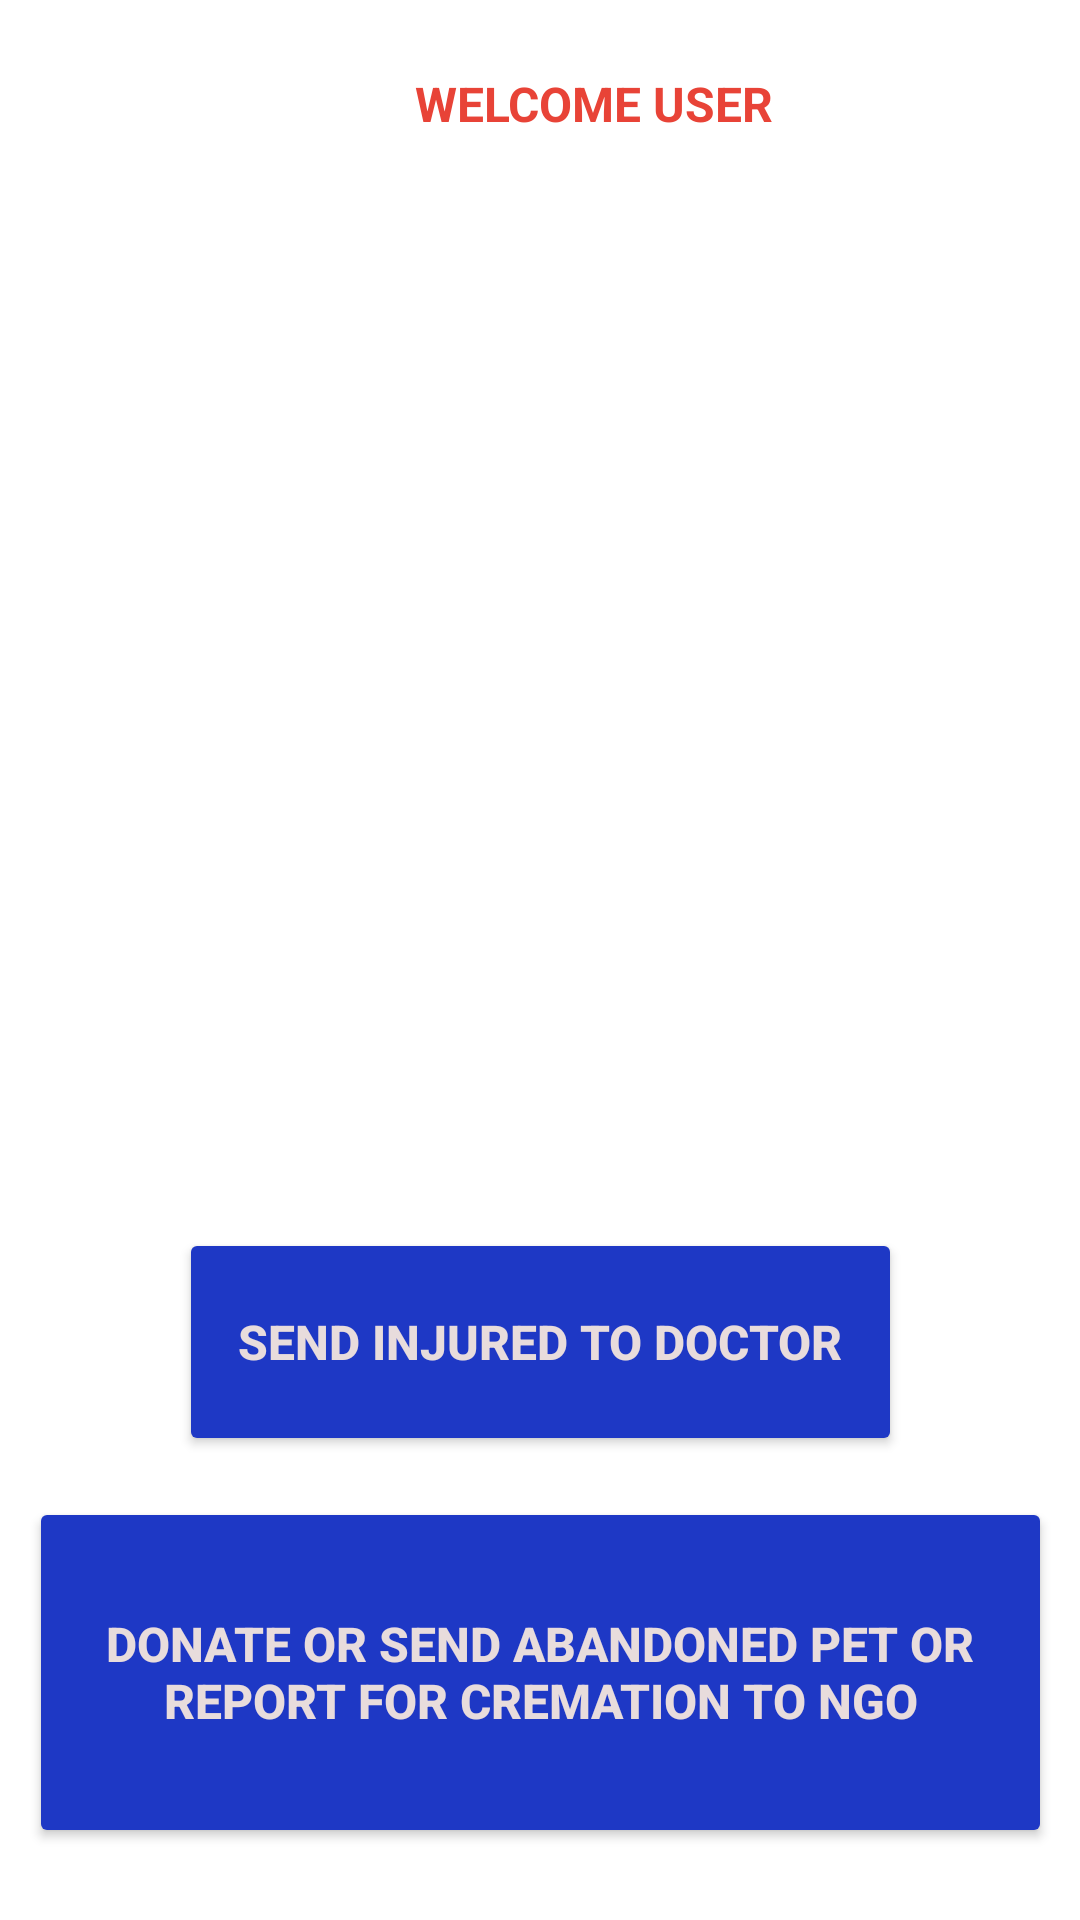

Layout XML and referenced resources for this Android screen:
<!-- AndroidManifest.xml: application theme Theme.STRAYCARE -->
<!-- res/layout/activity_userprofile.xml -->
<?xml version="1.0" encoding="utf-8"?>
<androidx.constraintlayout.widget.ConstraintLayout xmlns:android="http://schemas.android.com/apk/res/android"
    xmlns:app="http://schemas.android.com/apk/res-auto"
    xmlns:tools="http://schemas.android.com/tools"
    android:layout_width="match_parent"
    android:layout_height="match_parent"
    tools:context=".USERPROFILE">


    <ListView
        android:id="@+id/myListSHOWPROFILE"
        android:layout_width="362dp"
        android:layout_height="340dp"
        app:layout_constraintBottom_toBottomOf="parent"
        app:layout_constraintEnd_toEndOf="parent"
        app:layout_constraintHorizontal_bias="0.489"
        app:layout_constraintStart_toStartOf="parent"
        app:layout_constraintTop_toTopOf="parent"
        app:layout_constraintVertical_bias="0.283" />

    <Button
        android:id="@+id/userprofiledonatebutton"
        android:layout_width="341dp"
        android:layout_height="117dp"
        android:backgroundTint="#1E38C5"
        android:text="DONATE OR SEND ABANDONED PET OR REPORT FOR CREMATION TO NGO"
        android:textColor="#E8DCDC"
        android:textSize="16sp"
        android:textStyle="bold"

        app:layout_constraintBottom_toBottomOf="parent"
        app:layout_constraintEnd_toEndOf="parent"
        app:layout_constraintStart_toStartOf="parent"
        app:layout_constraintTop_toTopOf="parent"
        app:layout_constraintVertical_bias="0.954" />

    <Button
        android:id="@+id/USERSENDINJUREDBUTTON"
        android:layout_width="241dp"
        android:layout_height="76dp"
        android:backgroundTint="#1E38C5"
        android:text="SEND INJURED TO DOCTOR"
        android:textColor="#E8DCDC"
        android:textSize="16sp"
        android:textStyle="bold"
        app:layout_constraintBottom_toBottomOf="parent"
        app:layout_constraintEnd_toEndOf="parent"
        app:layout_constraintStart_toStartOf="parent"
        app:layout_constraintTop_toTopOf="parent"
        app:layout_constraintVertical_bias="0.726" />

    <TextView
        android:id="@+id/textView3"
        android:layout_width="141dp"
        android:layout_height="52dp"
        android:backgroundTint="#F1EED1"
        android:padding="10dp"
        android:text="WELCOME USER"
        android:textColor="#E84337"
        android:textSize="16sp"
        android:textStyle="bold"
        app:layout_constraintBottom_toBottomOf="parent"
        app:layout_constraintEnd_toEndOf="parent"
        app:layout_constraintHorizontal_bias="0.586"
        app:layout_constraintStart_toStartOf="parent"
        app:layout_constraintTop_toTopOf="parent"
        app:layout_constraintVertical_bias="0.023" />

</androidx.constraintlayout.widget.ConstraintLayout>
<!-- resources referenced by this layout -->
<resources>
  <style name="Theme.STRAYCARE" parent="Theme.MaterialComponents.DayNight.DarkActionBar">
          
          <item name="colorPrimary">@color/purple_500</item>
          <item name="colorPrimaryVariant">@color/purple_700</item>
          <item name="colorOnPrimary">@color/white</item>
          
          <item name="colorSecondary">@color/teal_200</item>
          <item name="colorSecondaryVariant">@color/teal_700</item>
          <item name="colorOnSecondary">@color/black</item>
          
          <item name="android:statusBarColor" tools:targetApi="l">?attr/colorPrimaryVariant</item>
          
      </style>
  <!-- not gathered from this repository: default colours our renderer supplied (Android Studio template values) -->
  <color name="purple_500">#FF6200EE</color>
  <color name="purple_700">#FF3700B3</color>
  <color name="teal_200">#FF03DAC5</color>
  <color name="teal_700">#FF018786</color>
  <color name="black">#FF000000</color>
  <color name="white">#FFFFFFFF</color>
</resources>
